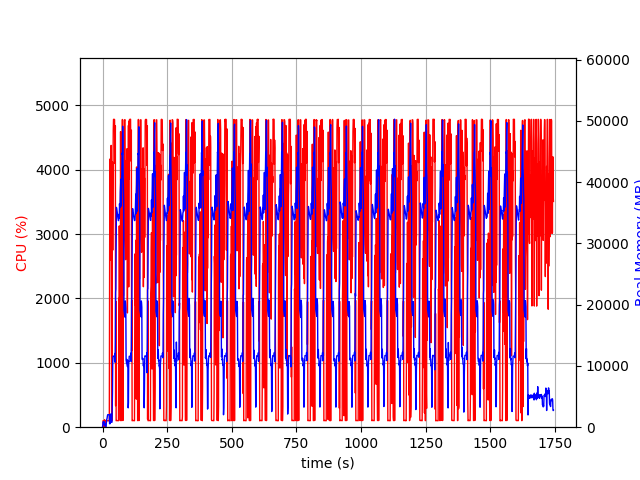

The data file committed next to this chart (first rows):
elapsed_time, nproc, cpu, mem_real, mem_virtual
4.5299530029296875e-05, 1, 0.0, 7.82, 3185
1.006, 7, 28.8, 327.1, 2225
2.013, 4, 101.3, 761, 2497
3.019, 5, 101.2, 900.3, 2980
4.028, 3, 100.3, 635.8, 2092
5.034, 3, 99.2, 731.9, 2210
6.043, 4, 100.3, 883.6, 2692
7.049, 4, 2.0, 428.2, 1958
8.057, 5, 115.1, 549.4, 2488
9.065, 3, 1.0, 329.9, 1640
10.07, 3, 0.0, 269.1, 1553
11.08, 4, 6.0, 484.2, 2132
12.09, 2, 2.0, 35.29, 3239
13.1, 1, 82.3, 283.6, 1261
14.1, 1, 100.2, 557.6, 1901
15.11, 1, 100.3, 817.6, 3181
16.12, 1, 100.3, 1291, 5747
17.13, 1, 99.3, 1339, 5747
18.13, 1, 100.3, 1621, 5747
19.14, 1, 100.3, 1905, 5747
20.15, 1, 100.1, 2047, 5235
21.16, 1, 100.1, 2047, 5235
22.17, 1, 99.1, 2047, 5235
23.18, 1, 100.1, 2047, 5235
24.19, 1, 100.0, 2041, 5235
25.2, 1, 100.0, 2041, 5235
26.2, 1, 100.1, 2041, 5235
27.21, 1, 2378, 567.9, 9217
28.24, 1, 4167, 565.6, 9239
29.26, 1, 3851, 575.6, 9269
30.27, 1, 2598, 825.2, 9833
31.28, 1, 4043, 1659, 9833
32.3, 1, 4308, 2171, 9833
33.32, 1, 4380, 1405, 9833
34.33, 1, 2619, 809.1, 10857
35.34, 1, 99.3, 809.1, 10857
36.35, 1, 100.3, 809.1, 10857
37.36, 1, 1828, 2838, 10405
38.4, 1, 4123, 5573, 13527
39.41, 1, 2751, 10703, 26353
40.43, 1, 3993, 11405, 26353
41.43, 1, 4610, 11597, 26353
42.45, 1, 4784, 11597, 26353
43.47, 1, 4783, 11597, 26353
44.48, 1, 4776, 11570, 26353
45.5, 1, 4783, 11570, 26353
46.51, 1, 4781, 11562, 26353
47.53, 1, 4163, 12041, 26353
48.55, 1, 4099, 10602, 26353
49.57, 1, 4682, 14079, 31823
50.58, 1, 334.1, 22059, 42327
51.59, 1, 1953, 22564, 62807
52.59, 1, 101.2, 29732, 62807
53.6, 1, 103.2, 35884, 62807
54.61, 1, 103.0, 35687, 62807
55.62, 1, 104.2, 35364, 62807
56.63, 1, 103.2, 35042, 62807
57.63, 1, 102.3, 34724, 62807
58.64, 1, 102.3, 34361, 62807
59.65, 1, 100.3, 34118, 62807
... 1,662 more rows
